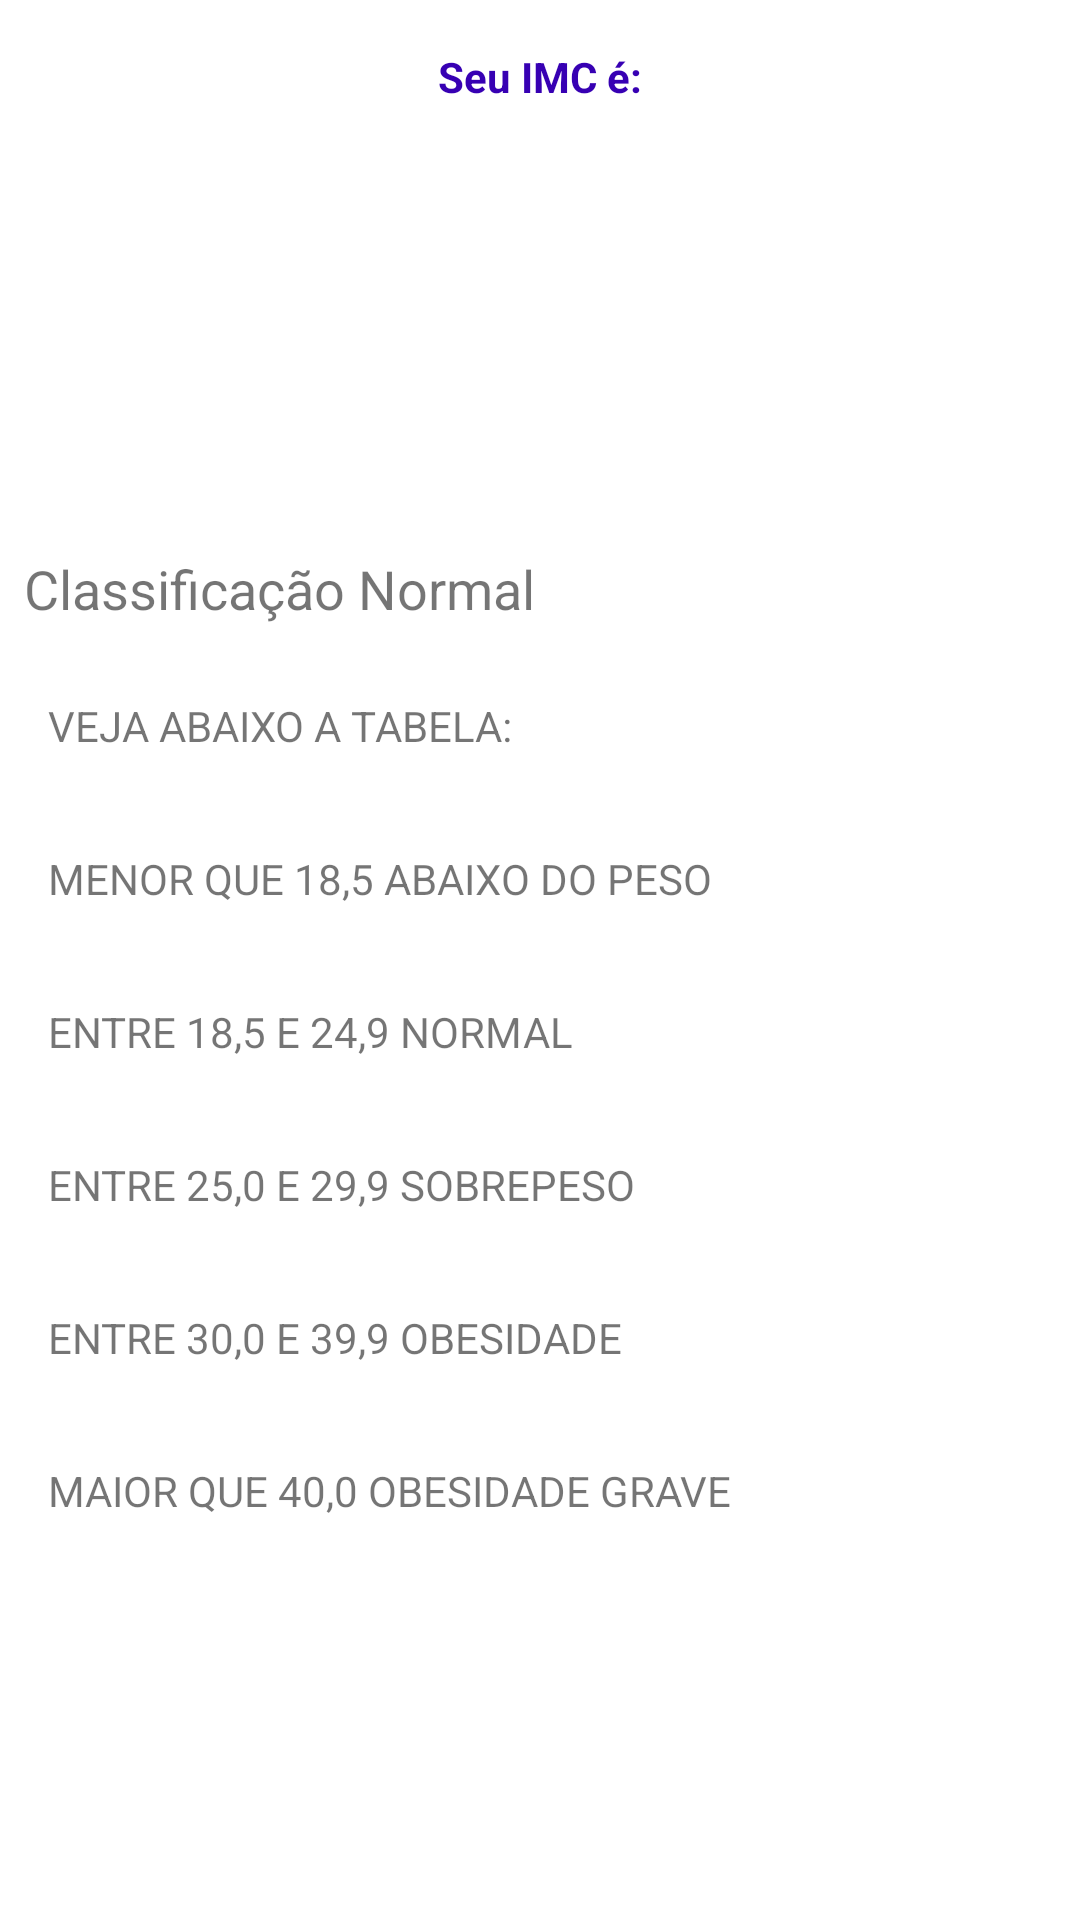

The Android layout XML behind this screen, and the referenced resources:
<!-- AndroidManifest.xml: application theme Theme.PrimeiroProjeto -->
<!-- res/layout/activity_result2.xml -->
<?xml version="1.0" encoding="utf-8"?>
<LinearLayout xmlns:android="http://schemas.android.com/apk/res/android"
    xmlns:app="http://schemas.android.com/apk/res-auto"
    xmlns:tools="http://schemas.android.com/tools"
    android:layout_width="match_parent"
    android:orientation="vertical"
    android:layout_height="match_parent"
    tools:context=".ResultActivity2">

    <TextView
        android:textColor="@color/purple_700"
        android:layout_margin="16dp"
        android:text="Seu IMC é:"
        android:textStyle="bold"
        android:textAlignment="center"
        android:layout_width="match_parent"
        android:layout_height="wrap_content"/>

    <TextView
        android:id="@+id/textview_result"
        android:layout_width="match_parent"
        android:textAlignment="center"
        android:padding="16dp"
        android:layout_height="wrap_content"
        android:layout_centerHorizontal="true"
        android:layout_centerVertical="true"
        android:textSize="70sp"
        tools:text=""/>
    <TextView
        android:id="@+id/textview_classificacao"
        android:text="Classificação Normal"
        android:layout_width="match_parent"
        android:layout_height="wrap_content"
        android:textSize="18sp"
        android:layout_margin="8dp"
        />
    <TextView
        android:layout_width="wrap_content"
        android:layout_height="wrap_content"
        android:layout_margin="16dp"
        android:text="VEJA ABAIXO A TABELA:"/>
    <TextView
        android:layout_width="wrap_content"
        android:layout_height="wrap_content"
        android:layout_margin="16dp"
        android:text="MENOR QUE 18,5 ABAIXO DO PESO"/>
    <TextView
        android:layout_width="wrap_content"
        android:layout_height="wrap_content"
        android:layout_margin="16dp"
        android:text="ENTRE 18,5 E 24,9 NORMAL              "/>
    <TextView
        android:layout_width="wrap_content"
        android:layout_height="wrap_content"
        android:layout_margin="16dp"
        android:text="ENTRE 25,0 E 29,9 SOBREPESO         "/>
    <TextView
        android:layout_width="wrap_content"
        android:layout_height="wrap_content"
        android:layout_margin="16dp"
        android:text="ENTRE 30,0 E 39,9 OBESIDADE              "/>
    <TextView
        android:layout_width="wrap_content"
        android:layout_height="wrap_content"
        android:layout_margin="16dp"
        android:text="MAIOR QUE 40,0 OBESIDADE GRAVE   "/>
</LinearLayout>
<!-- resources referenced by this layout -->
<resources>
  <style name="Theme.PrimeiroProjeto" parent="Base.Theme.PrimeiroProjeto" />
  <style name="Base.Theme.PrimeiroProjeto" parent="Theme.MaterialComponents.DayNight.DarkActionBar">
  
          
          <item name="colorPrimary">@color/purple_500</item>
          <item name="colorPrimaryVariant">@color/purple_700</item>
          <item name="colorOnPrimary">@color/white</item>
          
          <item name="colorSecondary">@color/teal_200</item>
          <item name="colorSecondaryVariant">@color/teal_700</item>
          <item name="colorOnSecondary">@color/black</item>
          
          <item name="android:statusBarColor">?attr/colorPrimaryVariant</item>
          
  
      </style>
  <!-- not gathered from this repository: default colours our renderer supplied (Android Studio template values) -->
  <color name="purple_500">#FF6200EE</color>
  <color name="purple_700">#FF3700B3</color>
  <color name="teal_200">#FF03DAC5</color>
  <color name="teal_700">#FF018786</color>
  <color name="black">#FF000000</color>
  <color name="white">#FFFFFFFF</color>
</resources>
